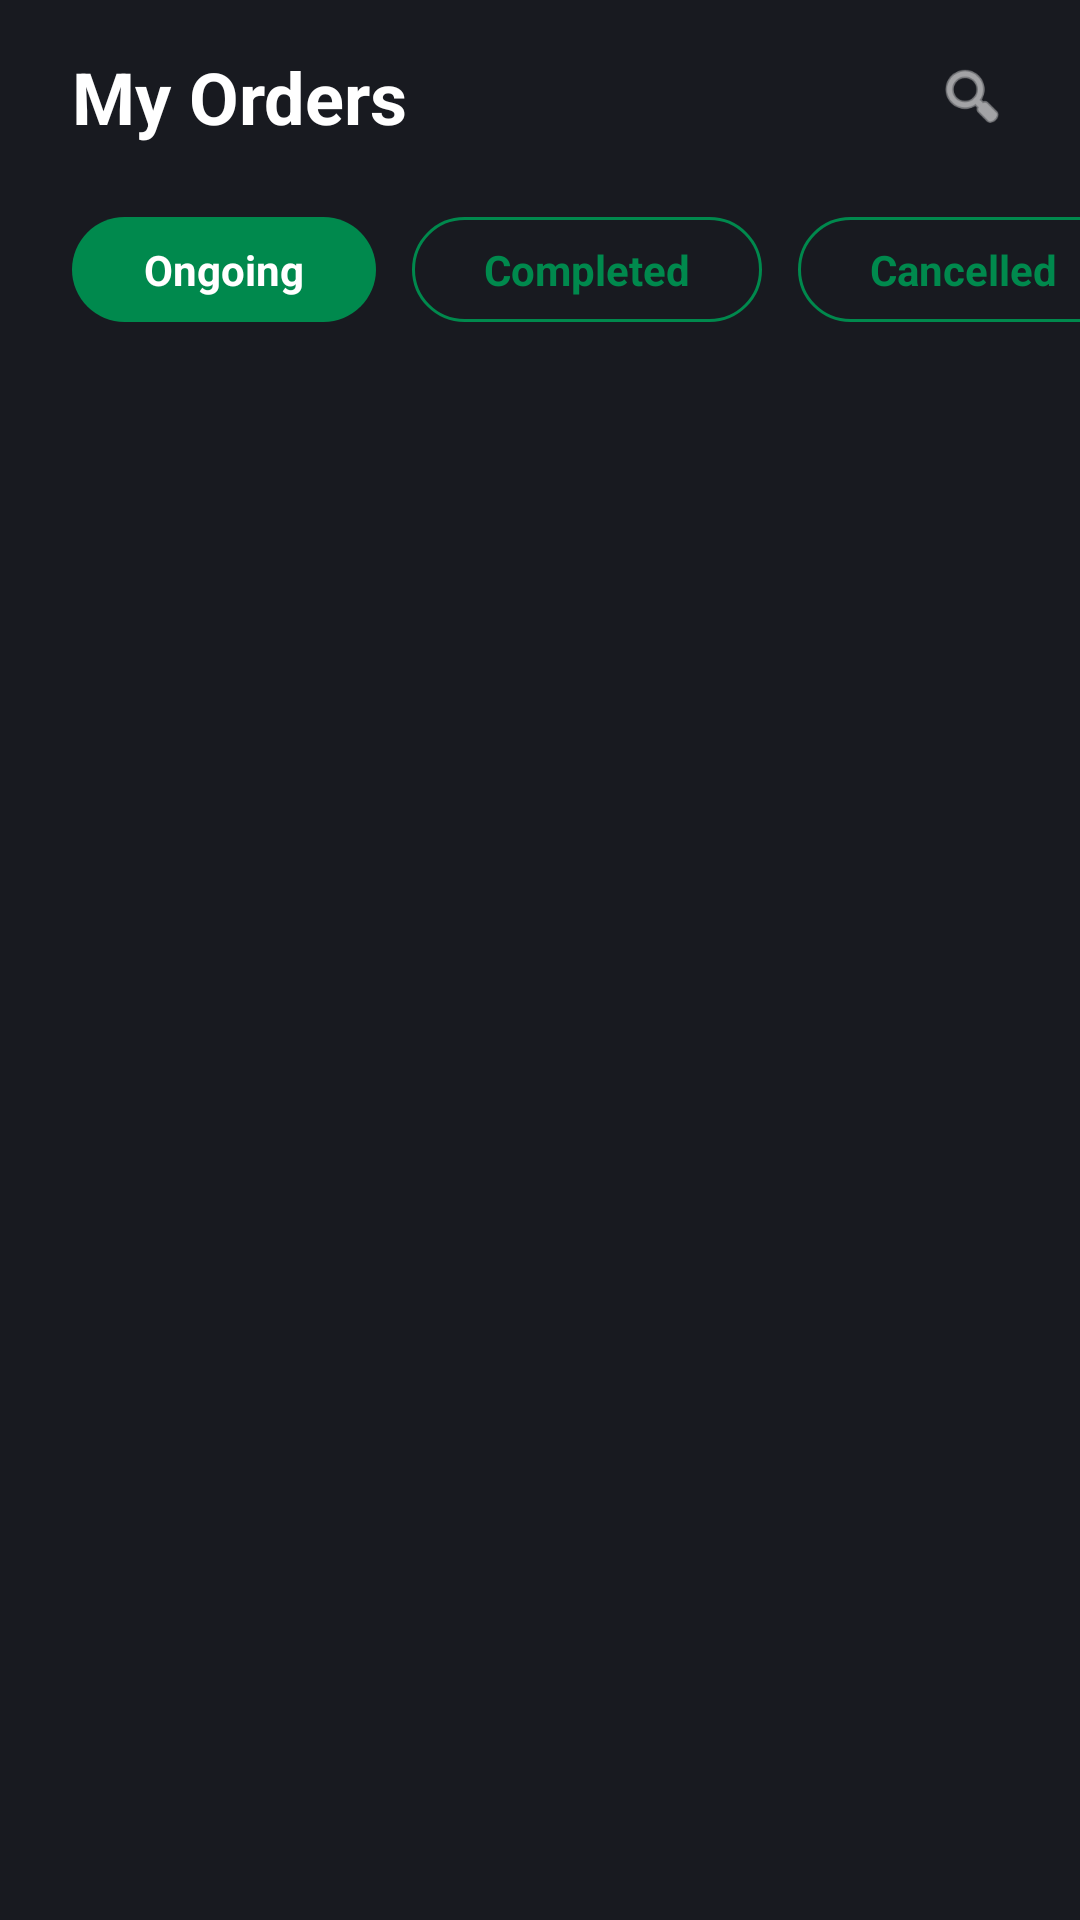

Here is an Android app screen rendered from its layout file. Give the layout XML and the strings, colors and styles it references.
<!-- AndroidManifest.xml: application theme Theme.Verdant -->
<!-- res/layout/fragment_orders.xml -->
<?xml version="1.0" encoding="utf-8"?>
<androidx.constraintlayout.widget.ConstraintLayout xmlns:android="http://schemas.android.com/apk/res/android"
    xmlns:app="http://schemas.android.com/apk/res-auto"
    xmlns:tools="http://schemas.android.com/tools"
    android:layout_width="match_parent"
    android:layout_height="match_parent"
    android:background="@color/app_background">

    
    <LinearLayout
        android:id="@+id/llHeader"
        android:layout_width="match_parent"
        android:layout_height="wrap_content"
        android:layout_marginTop="16dp"
        android:layout_marginHorizontal="24dp"
        android:gravity="center_vertical"
        android:orientation="horizontal"
        app:layout_constraintTop_toTopOf="parent">

        <TextView
            android:layout_width="0dp"
            android:layout_height="wrap_content"
            android:layout_weight="1"
            android:text="My Orders"
            android:textColor="@color/text_primary"
            android:textSize="24sp"
            android:textStyle="bold" />

        <ImageView
            android:layout_width="24dp"
            android:layout_height="24dp"
            android:src="@android:drawable/ic_menu_search"
            app:tint="@color/text_primary" />
    </LinearLayout>

    
    <HorizontalScrollView
        android:id="@+id/svOrderTabs"
        android:layout_width="match_parent"
        android:layout_height="wrap_content"
        android:layout_marginTop="24dp"
        android:clipToPadding="false"
        android:paddingHorizontal="24dp"
        android:scrollbars="none"
        app:layout_constraintTop_toBottomOf="@id/llHeader">

        <LinearLayout
            android:layout_width="wrap_content"
            android:layout_height="wrap_content"
            android:orientation="horizontal">

            <TextView
                android:id="@+id/tvOngoing"
                android:layout_width="wrap_content"
                android:layout_height="wrap_content"
                android:background="@drawable/bg_filter_active"
                android:paddingHorizontal="24dp"
                android:paddingVertical="8dp"
                android:text="Ongoing"
                android:textColor="@color/white"
                android:textStyle="bold" />

            <TextView
                android:id="@+id/tvCompleted"
                android:layout_width="wrap_content"
                android:layout_height="wrap_content"
                android:layout_marginStart="12dp"
                android:background="@drawable/bg_filter_inactive"
                android:paddingHorizontal="24dp"
                android:paddingVertical="8dp"
                android:text="Completed"
                android:textColor="@color/app_green"
                android:textStyle="bold" />

            <TextView
                android:id="@+id/tvCancelled"
                android:layout_width="wrap_content"
                android:layout_height="wrap_content"
                android:layout_marginStart="12dp"
                android:background="@drawable/bg_filter_inactive"
                android:paddingHorizontal="24dp"
                android:paddingVertical="8dp"
                android:text="Cancelled"
                android:textColor="@color/app_green"
                android:textStyle="bold" />
        </LinearLayout>
    </HorizontalScrollView>

    
    <androidx.recyclerview.widget.RecyclerView
        android:id="@+id/rvOrders"
        android:layout_width="match_parent"
        android:layout_height="0dp"
        android:layout_marginTop="16dp"
        android:clipToPadding="false"
        android:paddingHorizontal="24dp"
        android:paddingBottom="100dp"
        app:layout_constraintBottom_toBottomOf="parent"
        app:layout_constraintTop_toBottomOf="@id/svOrderTabs"
        tools:listitem="@layout/item_order" />

    <ProgressBar
        android:id="@+id/progressBar"
        android:layout_width="wrap_content"
        android:layout_height="wrap_content"
        android:visibility="gone"
        app:layout_constraintBottom_toBottomOf="parent"
        app:layout_constraintEnd_toEndOf="parent"
        app:layout_constraintStart_toStartOf="parent"
        app:layout_constraintTop_toBottomOf="@id/svOrderTabs" />

</androidx.constraintlayout.widget.ConstraintLayout>
<!-- res/layout/item_order.xml (included above) -->
<?xml version="1.0" encoding="utf-8"?>
<androidx.cardview.widget.CardView xmlns:android="http://schemas.android.com/apk/res/android"
    xmlns:app="http://schemas.android.com/apk/res-auto"
    android:layout_width="match_parent"
    android:layout_height="wrap_content"
    android:layout_marginBottom="20dp"
    app:cardBackgroundColor="@color/app_surface"
    app:cardCornerRadius="24dp"
    app:cardElevation="0dp">

    <LinearLayout
        android:layout_width="match_parent"
        android:layout_height="wrap_content"
        android:orientation="vertical"
        android:padding="16dp">

        <LinearLayout
            android:layout_width="match_parent"
            android:layout_height="wrap_content"
            android:gravity="center_vertical"
            android:orientation="horizontal"
            android:layout_marginBottom="12dp">

            <TextView
                android:id="@+id/tvOrderId"
                android:layout_width="0dp"
                android:layout_height="wrap_content"
                android:layout_weight="1"
                android:text="Order ID: #12345"
                android:textColor="@color/text_secondary"
                android:textSize="12sp"
                android:textStyle="bold" />

            <TextView
                android:id="@+id/tvStatus"
                android:layout_width="wrap_content"
                android:layout_height="wrap_content"
                android:background="@drawable/bg_sold_tag"
                android:paddingHorizontal="10dp"
                android:paddingVertical="4dp"
                android:text="Status"
                android:textColor="@color/app_green"
                android:textSize="12sp"
                android:textStyle="bold" />
        </LinearLayout>

        
        <LinearLayout
            android:id="@+id/llOrderItemsContainer"
            android:layout_width="match_parent"
            android:layout_height="wrap_content"
            android:orientation="vertical" />

        
        <LinearLayout
            android:layout_width="match_parent"
            android:layout_height="wrap_content"
            android:layout_marginTop="4dp"
            android:gravity="end"
            android:orientation="horizontal">

            <TextView
                android:layout_width="wrap_content"
                android:layout_height="wrap_content"
                android:text="Total Amount: "
                android:textColor="@color/text_secondary"
                android:textSize="14sp" />

            <TextView
                android:id="@+id/tvPrice"
                android:layout_width="wrap_content"
                android:layout_height="wrap_content"
                android:text="Rs. 0.00"
                android:textColor="@color/app_green"
                android:textSize="18sp"
                android:textStyle="bold" />
        </LinearLayout>

        
        <View
            android:layout_width="match_parent"
            android:layout_height="1dp"
            android:layout_marginVertical="16dp"
            android:background="@color/divider_color" />

        
        <LinearLayout
            android:layout_width="match_parent"
            android:layout_height="wrap_content"
            android:orientation="horizontal">

            <TextView
                android:id="@+id/btnActionLeft"
                android:layout_width="0dp"
                android:layout_height="wrap_content"
                android:layout_weight="1"
                android:background="@drawable/bg_filter_inactive"
                android:gravity="center"
                android:paddingVertical="12dp"
                android:text="Cancel Order"
                android:textColor="@color/app_green"
                android:textStyle="bold" />

            <TextView
                android:id="@+id/btnActionRight"
                android:layout_width="0dp"
                android:layout_height="wrap_content"
                android:layout_marginStart="12dp"
                android:layout_weight="1"
                android:background="@drawable/bg_filter_active"
                android:gravity="center"
                android:paddingVertical="12dp"
                android:text="Track Order"
                android:textColor="@color/white"
                android:textStyle="bold" />
        </LinearLayout>
    </LinearLayout>
</androidx.cardview.widget.CardView>
<!-- resources referenced by this layout -->
<resources>
  <color name="app_background">#181A20</color>
  <color name="app_green">#00894D</color>
  <color name="app_surface">#1F222A</color>
  <color name="divider_color">#333333</color>
  <color name="text_primary">#FFFFFF</color>
  <color name="text_secondary">#BDBDBD</color>
  <color name="white">#FFFFFFFF</color>
  <!-- drawable bg_filter_active (drawable) -->
  <shape xmlns:android="http://schemas.android.com/apk/res/android">
      <solid android:color="@color/app_green" />
      <corners android:radius="20dp" />
  </shape>
  <!-- drawable bg_filter_inactive (drawable) -->
  <shape xmlns:android="http://schemas.android.com/apk/res/android">
      <solid android:color="@android:color/transparent" />
      <stroke android:width="1dp" android:color="@color/app_green" />
      <corners android:radius="20dp" />
  </shape>
  <!-- drawable bg_sold_tag (drawable) -->
  <shape xmlns:android="http://schemas.android.com/apk/res/android">
      <solid android:color="#2A2D35" />
      <corners android:radius="6dp" />
  </shape>
  <style name="Theme.Verdant" parent="Theme.MaterialComponents.DayNight.NoActionBar">
          
          <item name="colorPrimary">@color/purple_200</item>
          <item name="colorPrimaryVariant">@color/purple_700</item>
          <item name="colorOnPrimary">@color/black</item>
          
          <item name="colorSecondary">@color/teal_200</item>
          <item name="colorSecondaryVariant">@color/teal_200</item>
          <item name="colorOnSecondary">@color/black</item>
          
          <item name="android:statusBarColor">#00000000</item>
          <item name="android:windowLightStatusBar" tools:targetApi="m">false</item>
          
          <item name="android:windowFullscreen">true</item>
      </style>
  <color name="purple_200">#FFBB86FC</color>
  <color name="purple_700">#FF3700B3</color>
  <color name="black">#FF000000</color>
  <color name="teal_200">#FF03DAC5</color>
</resources>
